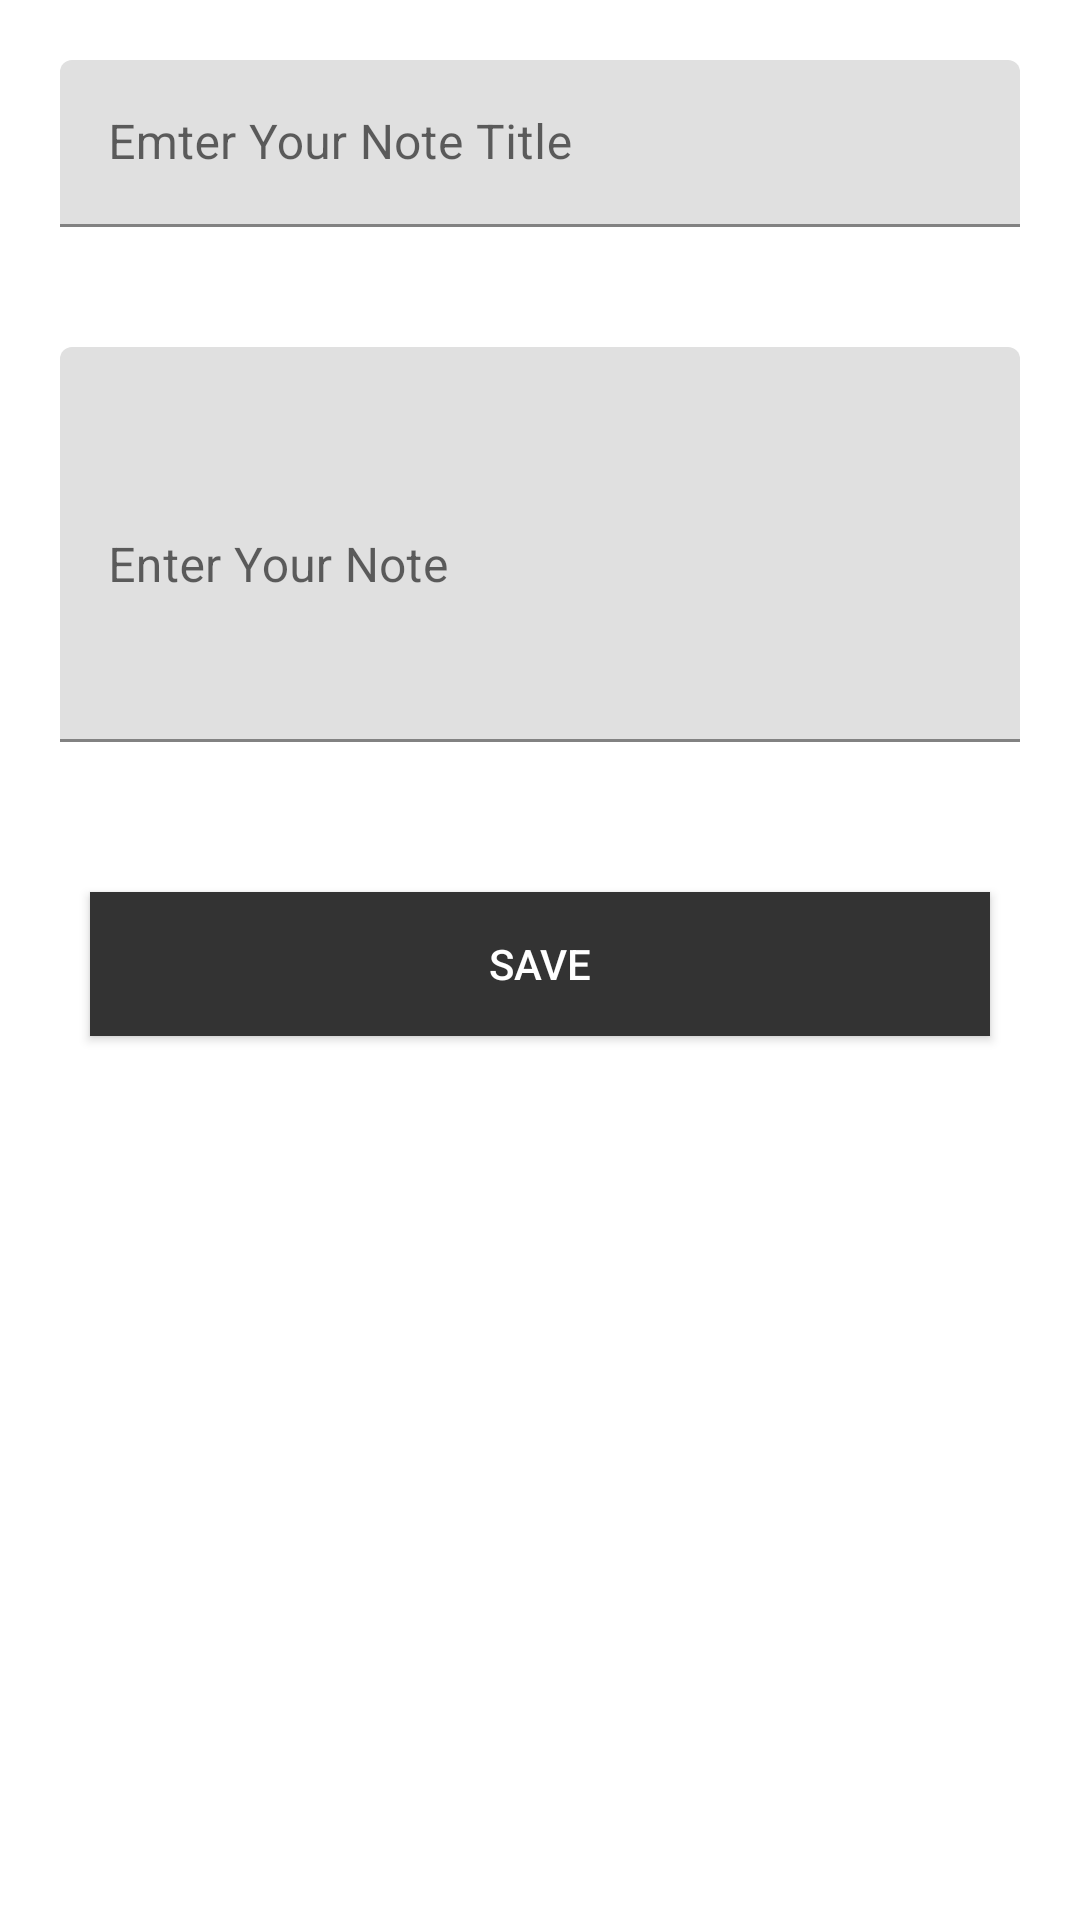

Here is an Android app screen rendered from its layout file. Give the layout XML and the strings, colors and styles it references.
<!-- AndroidManifest.xml: application theme Theme.LearnAndroid -->
<!-- res/layout/profile_dialog.xml -->
<?xml version="1.0" encoding="utf-8"?>
<LinearLayout xmlns:android="http://schemas.android.com/apk/res/android"
    android:layout_width="match_parent"
    android:orientation="vertical"
    android:layout_height="wrap_content">








    <com.google.android.material.textfield.TextInputLayout
        android:hint="Emter Your Note Title"
        android:layout_margin="20dp"
        android:layout_width="match_parent"
        android:layout_height="wrap_content">

        <EditText
            android:id="@+id/first_name_input"
            android:layout_width="match_parent"
            android:layout_height="wrap_content"/>
    </com.google.android.material.textfield.TextInputLayout>
    <com.google.android.material.textfield.TextInputLayout
        android:hint="Enter Your Note "

        android:layout_margin="20dp"
        android:layout_width="match_parent"
        android:layout_height="wrap_content">

        <EditText
            android:lines="5"
            android:id="@+id/last_name_input"
            android:layout_width="match_parent"
            android:layout_height="wrap_content"/>
    </com.google.android.material.textfield.TextInputLayout>


    <LinearLayout
        android:orientation="horizontal"
        android:weightSum="2"
        android:layout_width="match_parent"
        android:layout_height="wrap_content">

    <androidx.appcompat.widget.AppCompatButton
        android:layout_weight="1"
        android:id="@+id/profile_create"
        android:background="#333"
        android:textColor="#ffff"
        android:layout_margin="30dp"
        android:text="Save"
        android:layout_width="match_parent"
        android:layout_height="wrap_content"/>








    </LinearLayout>
</LinearLayout>
<!-- resources referenced by this layout -->
<resources>
  <!-- drawable bmiimg: jpg bitmap (drawable-v24, 9444 bytes) -->
  <!-- drawable btn_custome_size (drawable) -->
  <?xml version="1.0" encoding="utf-8"?>
  <selector xmlns:android="http://schemas.android.com/apk/res/android">
      <item>
          <shape xmlns:android="http://schemas.android.com/apk/res/android"
              android:shape="rectangle">
              <gradient
                  android:startColor="#82B1FF"
                  android:centerColor="#0F9C3E"
                  android:endColor="#f5f5f5" />
              <corners android:radius="20dp" />
          </shape>
      </item>
  </selector>
  <style name="Theme.LearnAndroid" parent="Theme.MaterialComponents.DayNight.DarkActionBar">
          
          <item name="colorPrimary">@color/black</item>
          <item name="colorPrimaryVariant">#131212</item>
          <item name="colorOnPrimary">@color/white</item>
          
          <item name="colorSecondary">@color/teal_200</item>
          <item name="colorSecondaryVariant">@color/teal_700</item>
          <item name="colorOnSecondary">@color/black</item>
          
          <item name="android:statusBarColor" tools:targetApi="l">?attr/colorPrimaryVariant</item>
          
  
  
  
      </style>
  <color name="black">#2B2626</color>
  <color name="white">#FFFFFFFF</color>
  <color name="teal_200">#FF03DAC5</color>
  <color name="teal_700">#FF018786</color>
</resources>
